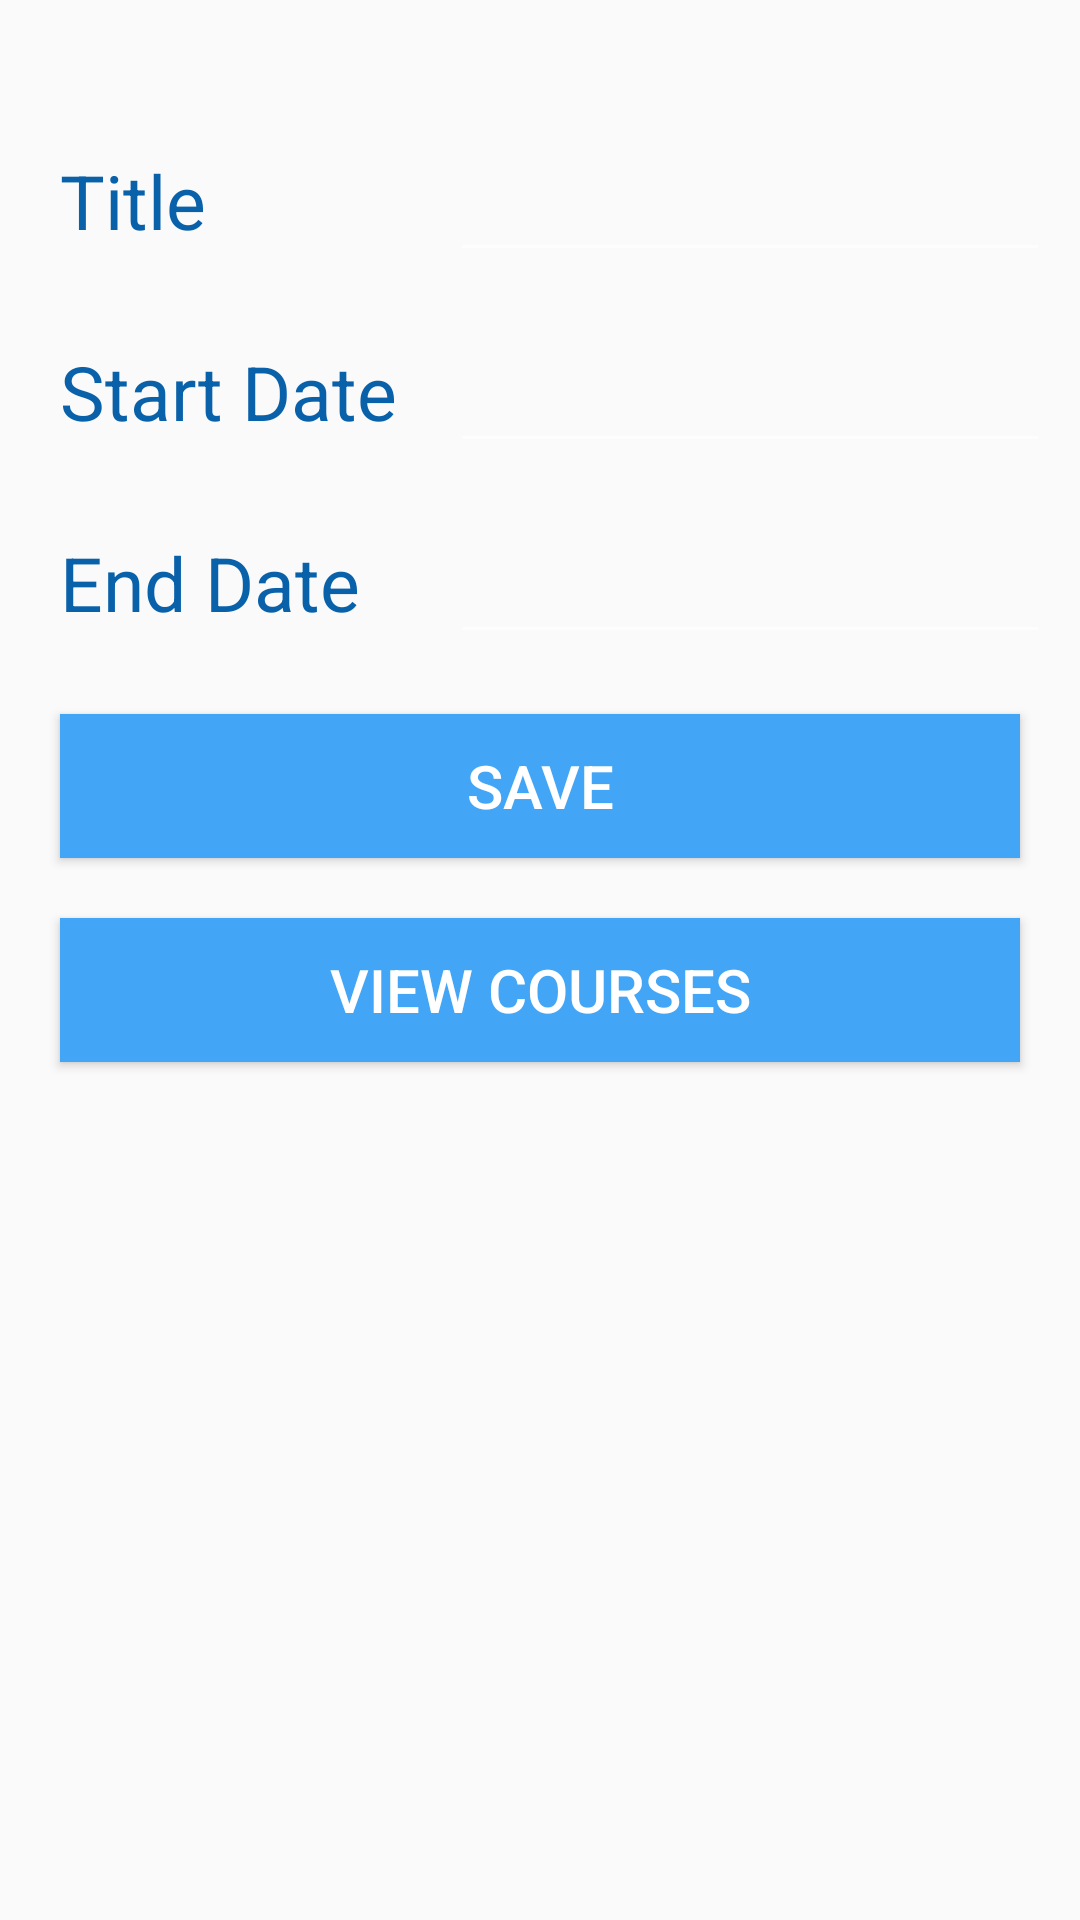

Android layout source for this screen:
<!-- AndroidManifest.xml: application theme Theme.TermTracker -->
<!-- res/layout/activity_term_detail.xml -->
<?xml version="1.0" encoding="utf-8"?>
<androidx.constraintlayout.widget.ConstraintLayout
    xmlns:android="http://schemas.android.com/apk/res/android"
    xmlns:app="http://schemas.android.com/apk/res-auto"
    android:layout_width="match_parent"
    android:layout_height="match_parent">

    <TextView
        android:id="@+id/term_title"
        android:layout_width="wrap_content"
        android:layout_height="wrap_content"
        android:layout_marginTop="50dp"
        android:text="Title"
        android:textSize="25sp"
        app:layout_constraintStart_toStartOf="@id/term_start_date"
        app:layout_constraintTop_toTopOf="parent" />

    <EditText
        android:id="@+id/term_title_edittext"
        android:layout_width="200dp"
        android:layout_height="wrap_content"
        android:textColor="@color/black"
        android:textSize="25sp"
        app:layout_constraintBaseline_toBaselineOf="@id/term_title"
        app:layout_constraintStart_toStartOf="@id/term_end_edittext" />

    <TextView
        android:id="@+id/term_start_date"
        android:labelFor="@id/term_start_edittext"
        android:layout_width="wrap_content"
        android:layout_height="wrap_content"
        android:layout_marginTop="30dp"
        android:layout_marginStart="20dp"
        android:text="Start Date"
        android:textSize="25sp"
        app:layout_constraintStart_toStartOf="parent"
        app:layout_constraintTop_toBottomOf="@id/term_title" />

    <EditText
        android:id="@+id/term_start_edittext"
        android:layout_width="200dp"
        android:layout_height="wrap_content"
        android:textColor="@color/black"
        android:textSize="25sp"
        android:focusableInTouchMode="false"
        app:layout_constraintBaseline_toBaselineOf="@id/term_start_date"
        app:layout_constraintStart_toStartOf="@id/term_end_edittext"
        android:autofillHints=""
        android:inputType="text" />

    <TextView
        android:id="@+id/term_end_date"
        android:layout_width="wrap_content"
        android:layout_height="wrap_content"
        android:layout_marginTop="30dp"
        android:text="End Date"
        android:textSize="25sp"
        android:labelFor="@+id/term_end_edittext"
        app:layout_constraintStart_toStartOf="@id/term_start_date"
        app:layout_constraintTop_toBottomOf="@id/term_start_date" />

    <EditText
        android:id="@+id/term_end_edittext"
        android:inputType="text"
        android:textColor="@color/black"
        android:textSize="25sp"
        android:focusableInTouchMode="false"
        android:layout_width="200dp"
        android:layout_height="wrap_content"
        android:layout_marginStart="30dp"
        app:layout_constraintBaseline_toBaselineOf="@id/term_end_date"
        app:layout_constraintStart_toEndOf="@id/term_end_date"
        android:autofillHints="" />

    <androidx.appcompat.widget.AppCompatButton
        android:id="@+id/new_term_save_btn"
        android:layout_width="match_parent"
        android:layout_height="wrap_content"
        android:layout_marginTop="20dp"
        android:text="Save"
        style="@style/btn_large"
        app:layout_constraintTop_toBottomOf="@id/term_end_edittext" />

    <androidx.appcompat.widget.AppCompatButton
        android:id="@+id/view_courses_btn"
        android:layout_width="match_parent"
        android:layout_height="wrap_content"
        android:layout_marginTop="20dp"
        android:text="@string/view_courses"
        style="@style/btn_large"
        app:layout_constraintTop_toBottomOf="@id/new_term_save_btn" />

</androidx.constraintlayout.widget.ConstraintLayout>
<!-- resources referenced by this layout -->
<resources>
  <color name="black">#FF000000</color>
  <string name="view_courses">View Courses</string>
  <style name="btn_large">
          <item name="android:textSize">@dimen/btn_large_fontsize</item>
          <item name="android:background">@color/colorPrimary</item>
          <item name="android:gravity">center</item>
          <item name="android:textColor">@color/colorText</item>
          <item name="android:layout_marginHorizontal">
              @dimen/btn_large_margin_horizontal
          </item>
      </style>
  <style name="Theme.TermTracker" parent="Base.Theme.TermTracker" />
  <dimen name="btn_large_fontsize">20sp</dimen>
  <color name="colorPrimary">#42A5F5</color>
  <color name="colorText">@color/white</color>
  <dimen name="btn_large_margin_horizontal">20dp</dimen>
  <style name="Base.Theme.TermTracker" parent="Theme.AppCompat.Light">
          
          <item name="colorPrimary">@color/colorPrimary</item>
          <item name="colorPrimaryDark">@color/colorPrimaryDark</item>
          <item name="colorAccent">@color/colorAccent</item>
          <item name="android:colorForeground">@color/white</item>
          <item name="android:textColor">@color/colorPrimaryDark</item>
      </style>
  <color name="white">#FFFFFFFF</color>
  <color name="colorPrimaryDark">#0961AA</color>
  <color name="colorAccent">#FF4081</color>
</resources>
